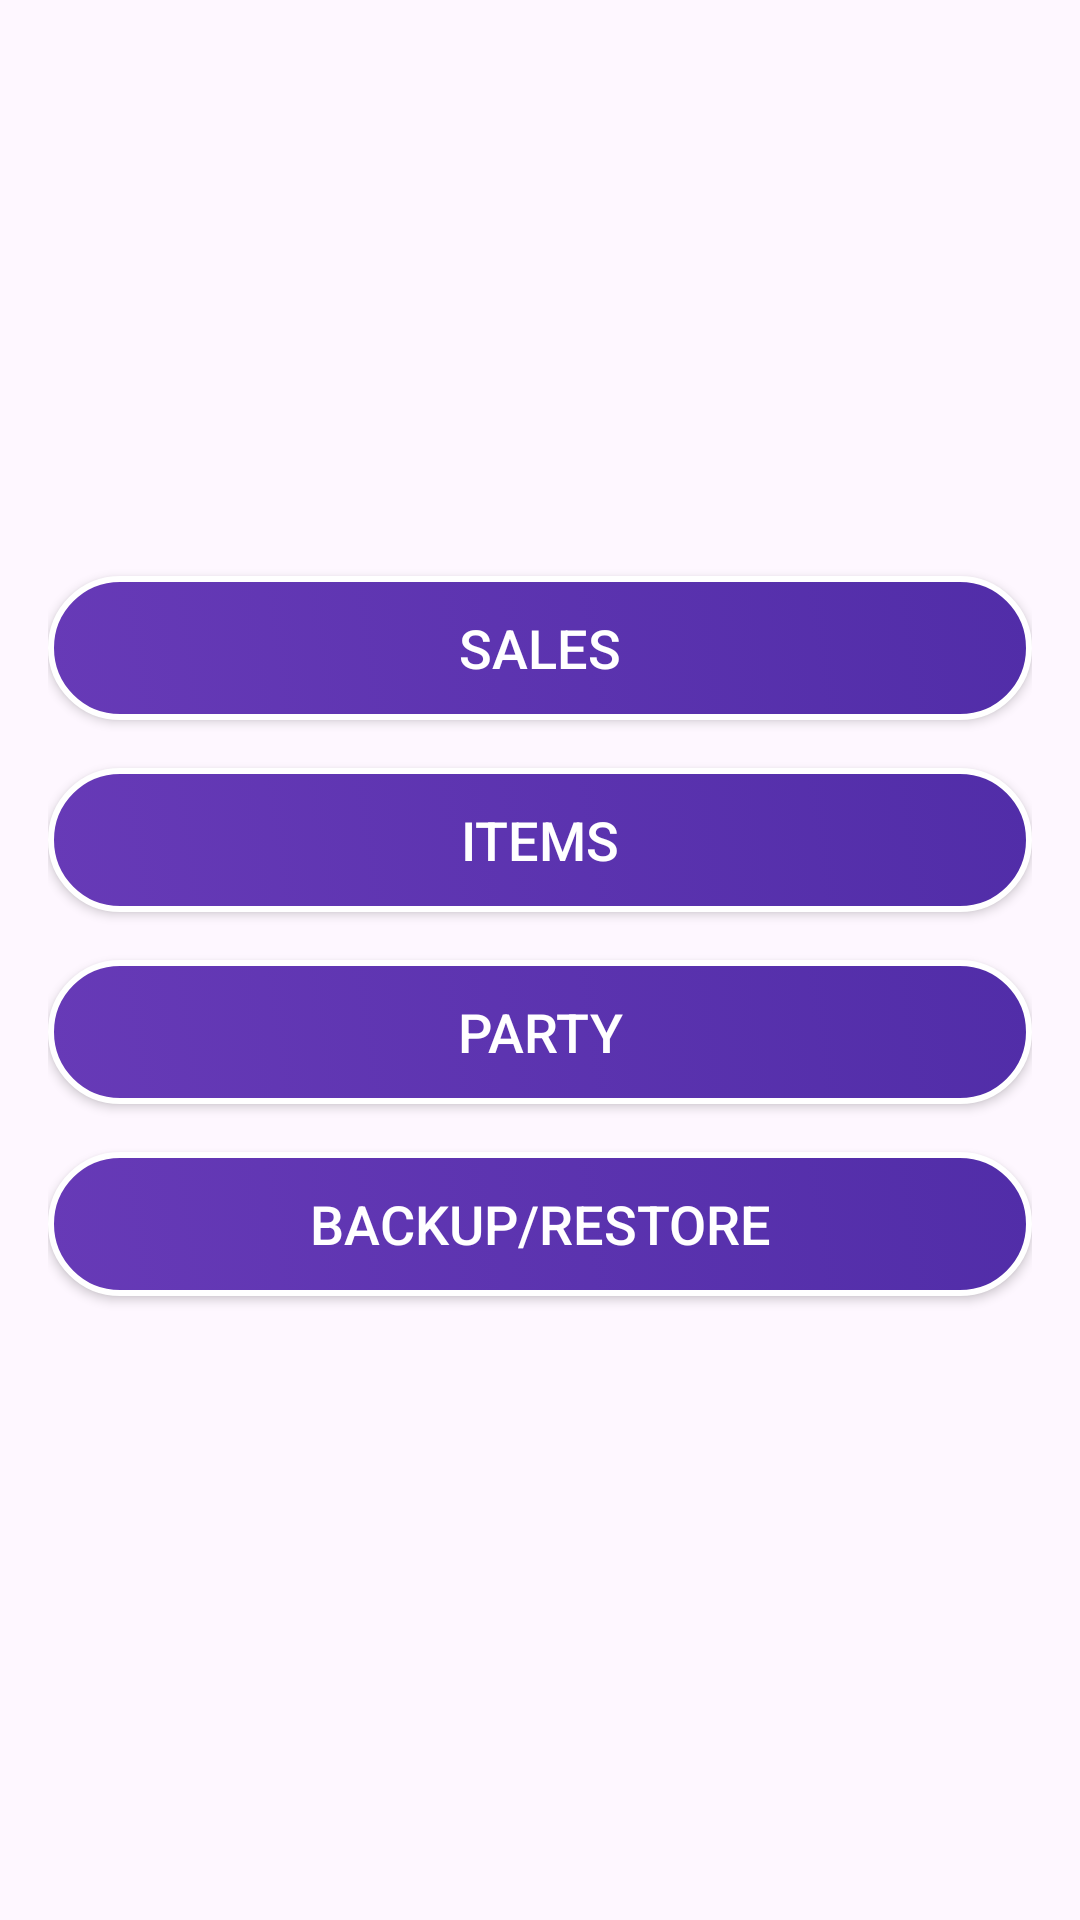

Reconstruct the res/layout file that produces this screen, plus the resources it refers to.
<!-- AndroidManifest.xml: application theme Theme.Ems1 -->
<!-- res/layout/fragment_menu.xml -->
<LinearLayout xmlns:android="http://schemas.android.com/apk/res/android"
              android:layout_width="match_parent"
              android:layout_height="match_parent"
              android:orientation="vertical"
              android:padding="16dp"
              android:gravity="center">

 
 <Button
         android:id="@+id/buttonSales"
         android:layout_width="match_parent"
         android:layout_height="wrap_content"
         android:text="Sales"
         android:textColor="@android:color/white"
         android:background="@drawable/rounded_futuristic_button"
         android:layout_marginBottom="16dp"
         android:textSize="18sp" />

 
 <Button
         android:id="@+id/buttonItems"
         android:layout_width="match_parent"
         android:layout_height="wrap_content"
         android:text="Items"
         android:textColor="@android:color/white"
         android:background="@drawable/rounded_futuristic_button"
         android:layout_marginBottom="16dp"
         android:textSize="18sp" />

 
 <Button
         android:id="@+id/buttonParty"
         android:layout_width="match_parent"
         android:layout_height="wrap_content"
         android:text="Party"
         android:textColor="@android:color/white"
         android:background="@drawable/rounded_futuristic_button"
         android:layout_marginBottom="16dp"
         android:textSize="18sp" />

 
 <Button
         android:id="@+id/buttonBackupRestore"
         android:layout_width="match_parent"
         android:layout_height="wrap_content"
         android:text="Backup/Restore"
         android:textColor="@android:color/white"
         android:background="@drawable/rounded_futuristic_button"
         android:layout_marginBottom="16dp"
         android:textSize="18sp" />

</LinearLayout>
<!-- resources referenced by this layout -->
<resources>
  <!-- drawable rounded_futuristic_button (drawable) -->
  <selector xmlns:android="http://schemas.android.com/apk/res/android">
      <item android:state_pressed="true">
          <shape android:shape="rectangle">
              <solid android:color="#4CAF50"/> 
              <corners android:radius="25dp"/>
          </shape>
      </item>
      <item>
          <shape android:shape="rectangle">
              <gradient
                      android:startColor="#673AB7"
                      android:endColor="#512DA8"
                      android:angle="45"/>
              <corners android:radius="25dp"/>
              <stroke
                      android:width="2dp"
                      android:color="#FFFFFF"/>
              <padding android:left="10dp" android:right="10dp"/>
          </shape>
      </item>
  </selector>
  <style name="Theme.Ems1" parent="Base.Theme.Ems1" />
  <style name="Base.Theme.Ems1" parent="Theme.Material3.DayNight.NoActionBar">
          
          
      </style>
</resources>
